Photos from the image-classification dataset "dataset" in the GitHub repository Ryan-S-Mathew123/Final-Year-Project. Its 12 classes are: asian koel, common cuckoo, grey junglefowl, indian grey hornbill, indian peafowl, indian robin, peregrine falcon, rock eagle owl, rose ringed parakeet, spotted dove, spotted owlet, white naped woodpecker.

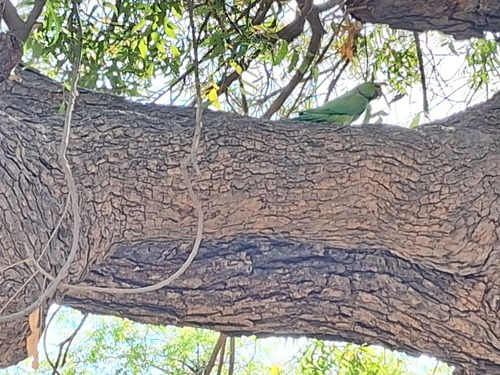
Label: rose ringed parakeet

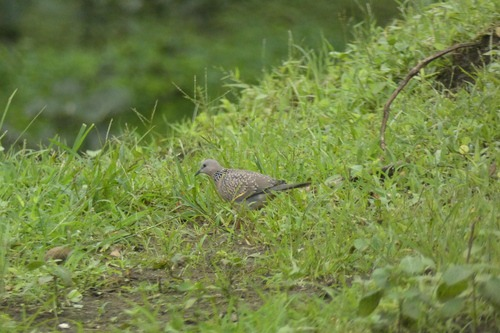
Label: spotted dove

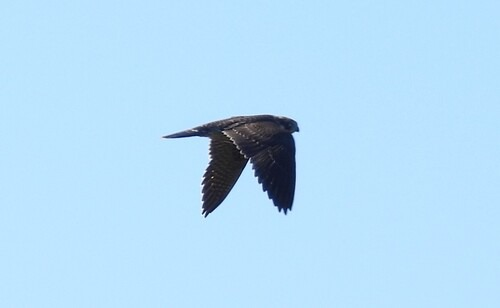
Label: peregrine falcon

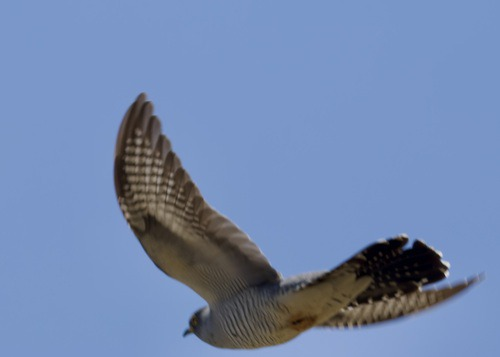
Label: common cuckoo

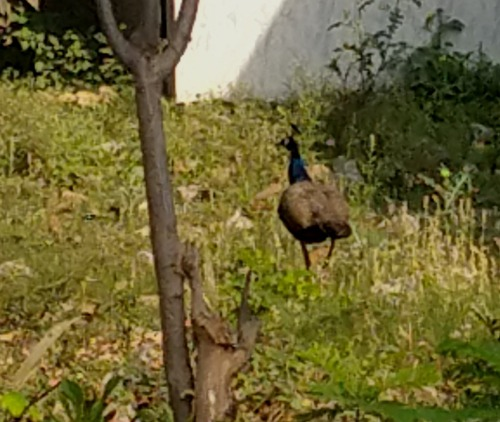
Label: indian peafowl

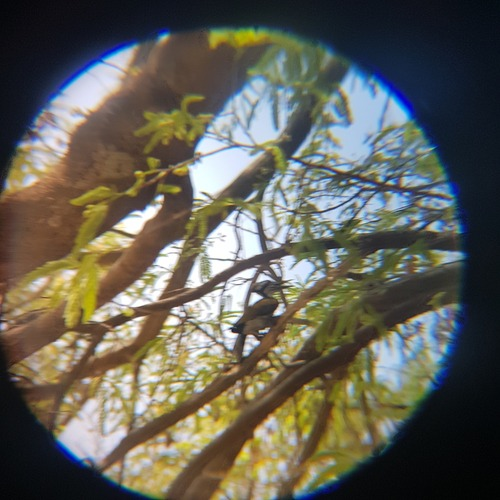
Label: white naped woodpecker
